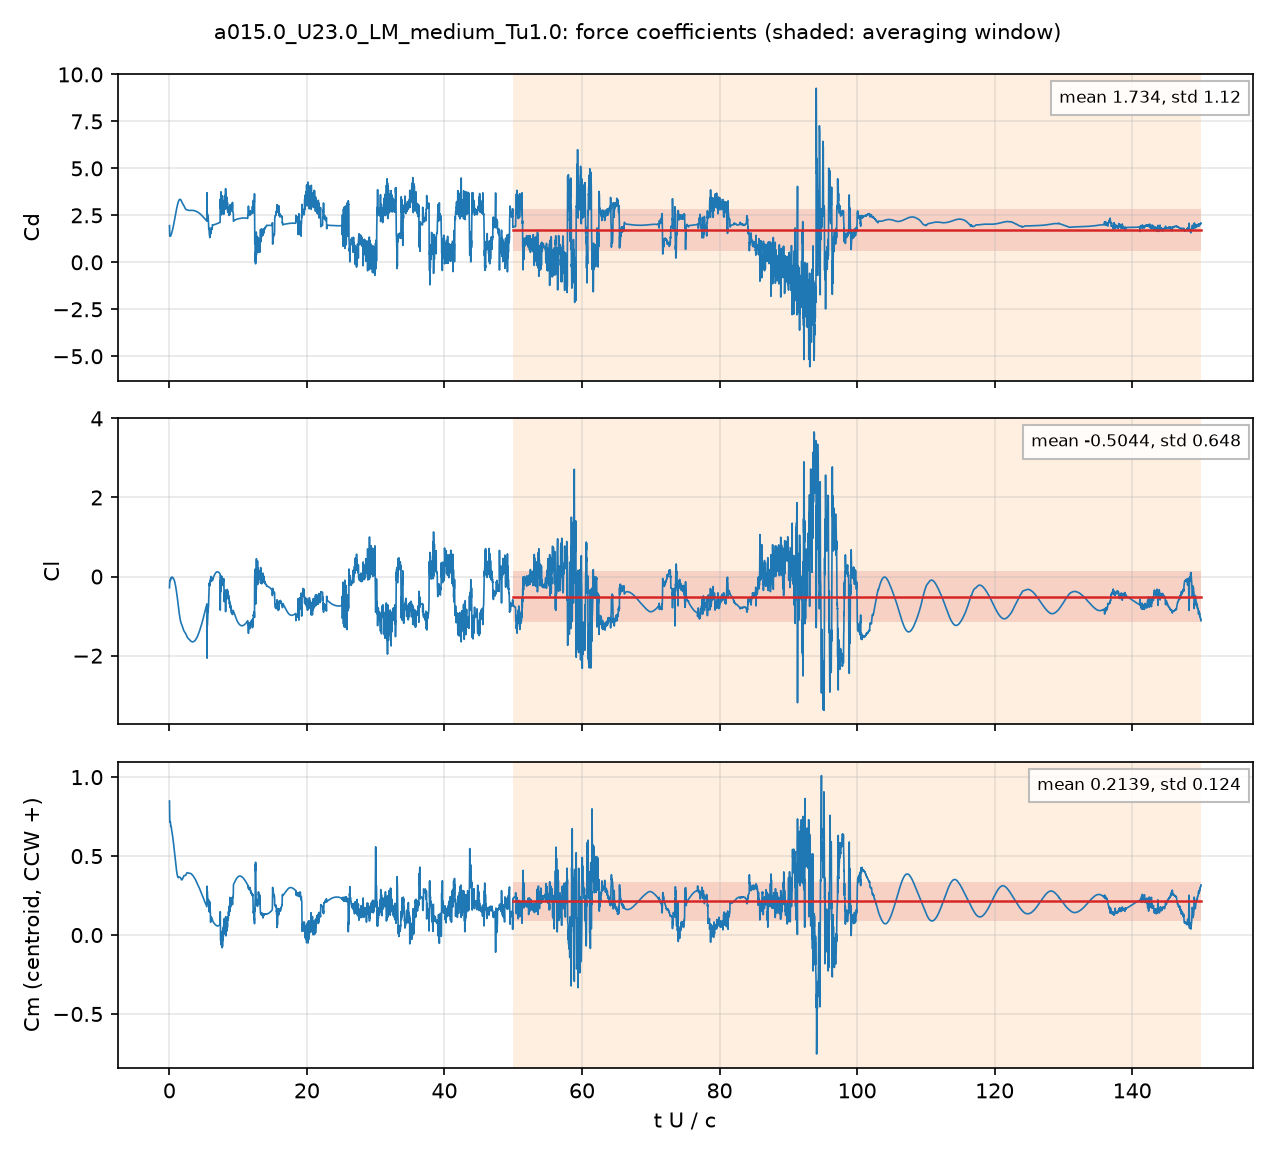

The data file committed next to this chart (first rows):
# a015.0_U23.0_LM_medium_Tu1.0: section …, q = 0.5 U^2, A = c dz, c = 0.048 m; Cm about the centroid, CCW +
# averaging window t U/c = 50 .. 150; de…
t_s, t_U_over_c, Cd, Cl, Cm_z_ccw, Cd_pressure, Cd_viscous
4.1317083e-05, 0.0198, 1.951, -0.2822, 0.8488, 1.93, 0.0205
0.0001255, 0.06012, 1.402, -0.1158, 0.7249, 1.401, 0.001112
0.0001664, 0.07971, 1.388, -0.1116, 0.7188, 1.391, -0.0028
0.0002499, 0.1197, 1.4, -0.08674, 0.7144, 1.408, -0.008374
0.0002928, 0.1403, 1.405, -0.1012, 0.7187, 1.415, -0.01005
0.0003759, 0.1801, 1.398, -0.06255, 0.697, 1.411, -0.01244
0.0004175, 0.2, 1.415, -0.0405, 0.689, 1.429, -0.01341
0.0005004, 0.2398, 1.45, -0.0409, 0.6885, 1.465, -0.01492
0.0005418, 0.2596, 1.457, -0.04391, 0.6853, 1.472, -0.01548
0.0006262, 0.3001, 1.501, -0.04877, 0.677, 1.518, -0.01637
0.0006673, 0.3198, 1.529, -0.03669, 0.6694, 1.546, -0.01671
0.0007508, 0.3598, 1.581, -0.01284, 0.656, 1.599, -0.01746
0.0007932, 0.3801, 1.608, -0.01102, 0.6527, 1.626, -0.01785
0.0008756, 0.4196, 1.652, -0.0148, 0.6429, 1.67, -0.01858
0.0009174, 0.4396, 1.678, -0.01884, 0.6372, 1.697, -0.01887
0.001002, 0.4801, 1.746, -0.02814, 0.6248, 1.766, -0.01929
0.001043, 0.4996, 1.78, -0.02858, 0.6171, 1.8, -0.01941
0.001127, 0.5401, 1.851, -0.03222, 0.6022, 1.871, -0.01955
0.001169, 0.56, 1.886, -0.03552, 0.5955, 1.906, -0.01962
0.001253, 0.6004, 1.963, -0.04912, 0.5828, 1.982, -0.01969
0.001294, 0.6199, 1.997, -0.05544, 0.576, 2.017, -0.01972
0.001378, 0.6603, 2.071, -0.06934, 0.5601, 2.091, -0.01971
0.00142, 0.6802, 2.107, -0.07699, 0.552, 2.127, -0.01974
0.001503, 0.7203, 2.186, -0.09587, 0.5357, 2.206, -0.01966
0.001543, 0.7395, 2.225, -0.1067, 0.5278, 2.245, -0.01955
0.001629, 0.7803, 2.306, -0.1327, 0.5116, 2.325, -0.01932
0.001669, 0.7999, 2.347, -0.1476, 0.5044, 2.366, -0.01923
0.001754, 0.8403, 2.43, -0.1797, 0.4884, 2.448, -0.01883
0.001795, 0.8602, 2.471, -0.1971, 0.4805, 2.49, -0.01862
0.001879, 0.9003, 2.555, -0.2343, 0.4649, 2.573, -0.01812
0.001921, 0.9204, 2.596, -0.2538, 0.4569, 2.614, -0.01781
0.002004, 0.96, 2.676, -0.295, 0.4417, 2.693, -0.01733
0.002046, 0.9805, 2.715, -0.3168, 0.4336, 2.732, -0.01701
0.00213, 1.021, 2.79, -0.3614, 0.4187, 2.806, -0.0165
0.002171, 1.04, 2.826, -0.3839, 0.4116, 2.842, -0.0162
0.002253, 1.079, 2.895, -0.4313, 0.3985, 2.911, -0.01555
0.002296, 1.1, 2.932, -0.4574, 0.3922, 2.947, -0.01519
0.002379, 1.14, 2.999, -0.5099, 0.3819, 3.014, -0.01441
0.002421, 1.16, 3.031, -0.5384, 0.3779, 3.045, -0.01404
0.002505, 1.2, 3.09, -0.5975, 0.3714, 3.104, -0.01327
0.002545, 1.22, 3.117, -0.6263, 0.3692, 3.129, -0.01293
0.002629, 1.26, 3.17, -0.6851, 0.3654, 3.182, -0.01218
0.002672, 1.28, 3.194, -0.7154, 0.3642, 3.206, -0.01182
0.002754, 1.32, 3.239, -0.7754, 0.3639, 3.25, -0.01107
0.002796, 1.34, 3.259, -0.8063, 0.3647, 3.27, -0.01071
0.002879, 1.38, 3.294, -0.8638, 0.3667, 3.304, -0.009965
0.002922, 1.4, 3.308, -0.8908, 0.3673, 3.317, -0.0096
0.003005, 1.44, 3.329, -0.9401, 0.3676, 3.338, -0.008873
0.003047, 1.46, 3.335, -0.9618, 0.3666, 3.343, -0.008507
0.003131, 1.5, 3.345, -1.006, 0.3658, 3.353, -0.007826
0.003171, 1.519, 3.349, -1.027, 0.3656, 3.356, -0.007501
0.003257, 1.561, 3.351, -1.068, 0.3652, 3.358, -0.006877
0.003297, 1.58, 3.352, -1.088, 0.365, 3.359, -0.006613
0.003381, 1.62, 3.345, -1.121, 0.363, 3.351, -0.006076
0.003422, 1.64, 3.337, -1.134, 0.3617, 3.343, -0.005849
0.003506, 1.68, 3.316, -1.158, 0.3584, 3.321, -0.005485
0.003547, 1.7, 3.303, -1.168, 0.3563, 3.308, -0.005335
0.003632, 1.74, 3.27, -1.184, 0.352, 3.275, -0.005064
... 4,942 more rows
